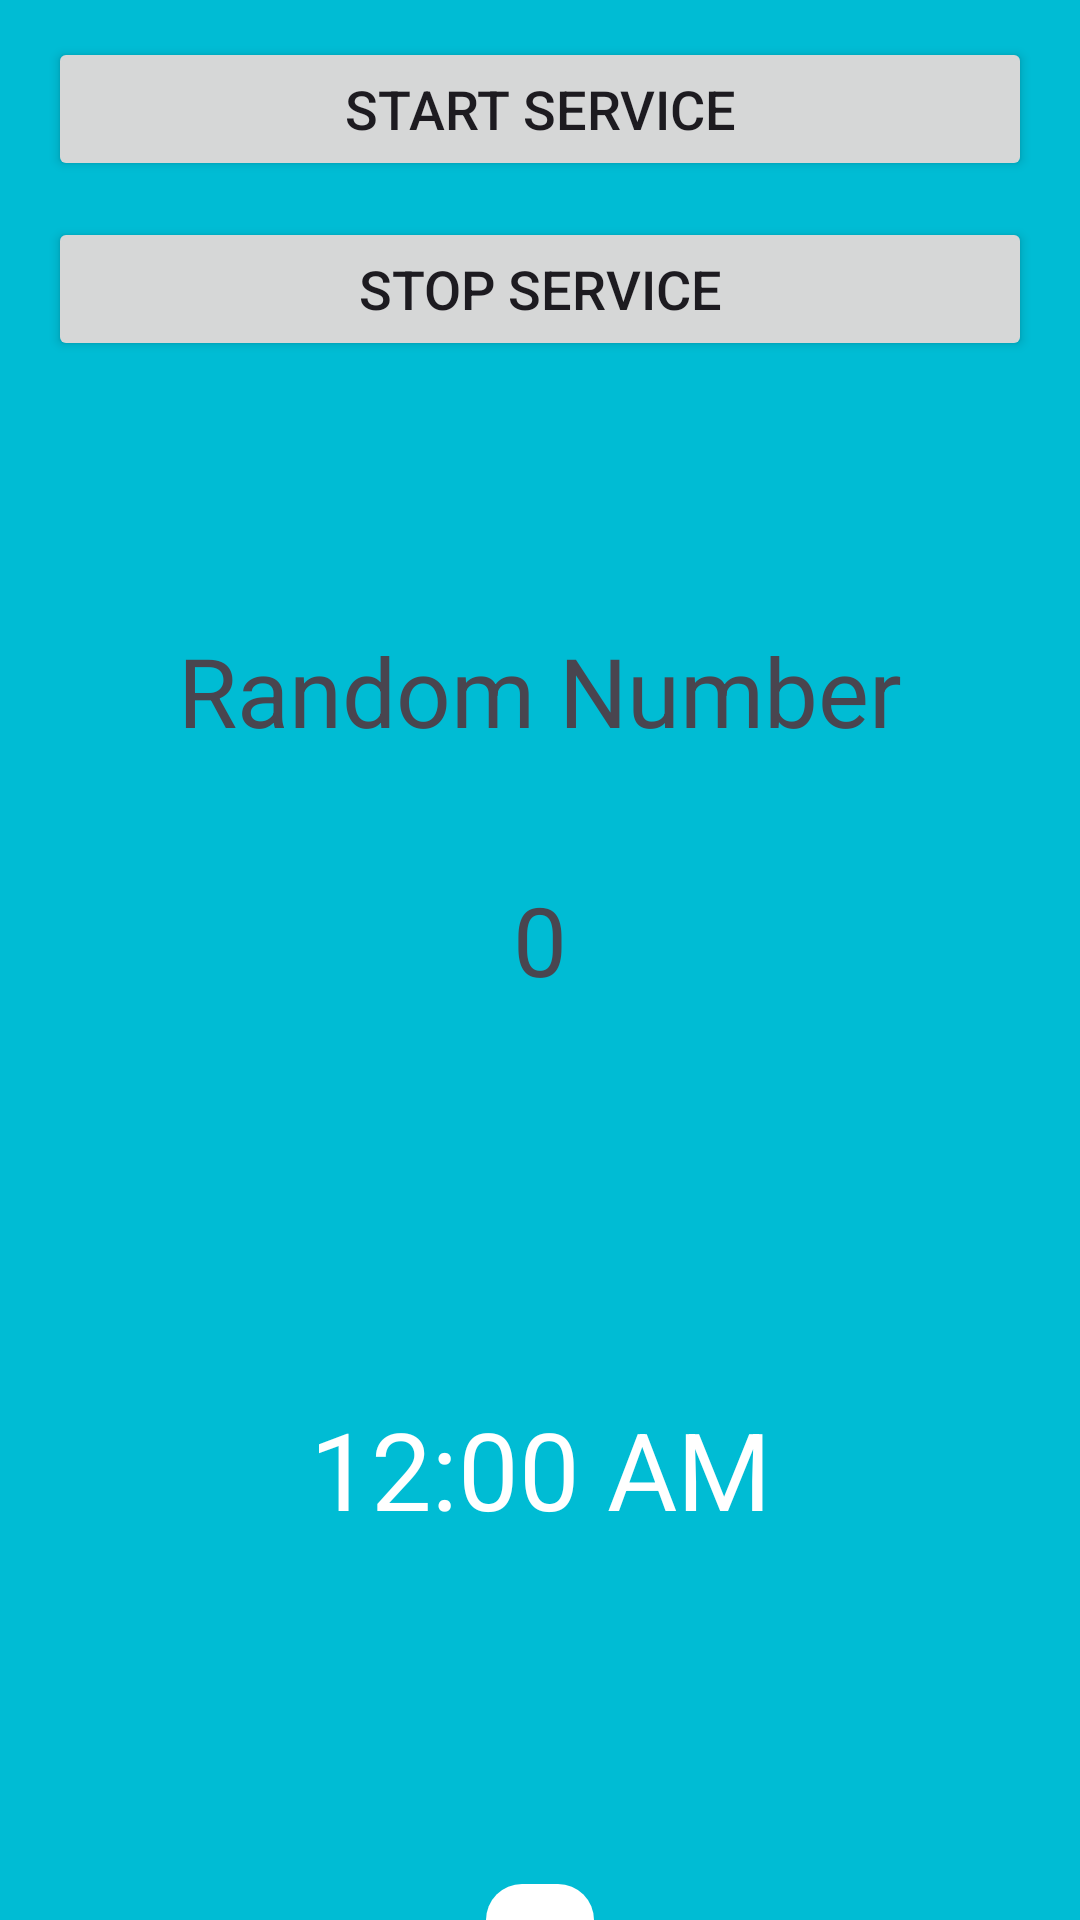

The Android layout XML behind this screen, and the referenced resources:
<!-- AndroidManifest.xml: application theme Theme.TempNavigation -->
<!-- res/layout/fragment_profile.xml -->
<?xml version="1.0" encoding="utf-8"?>
<androidx.constraintlayout.widget.ConstraintLayout xmlns:android="http://schemas.android.com/apk/res/android"
    xmlns:tools="http://schemas.android.com/tools"
    android:layout_width="match_parent"
    android:layout_height="match_parent"
    xmlns:app="http://schemas.android.com/apk/res-auto"
    android:background="@color/colorPrimary"
    tools:context=".views.fragments.ProfileFragment">

    <Button
        android:id="@+id/start_button"
        android:layout_width="match_parent"
        android:layout_height="wrap_content"
        android:text="Start Service"
        android:textSize="@dimen/_18sp"
        android:padding="@dimen/_8dp"
        android:layout_marginHorizontal="@dimen/_16dp"
        app:layout_constraintStart_toStartOf="parent"
        app:layout_constraintEnd_toEndOf="parent"
        app:layout_constraintTop_toTopOf="parent"
        app:layout_constraintBottom_toTopOf="@id/stop_button"
        />
    <Button
        android:id="@+id/stop_button"
        android:layout_width="match_parent"
        android:layout_height="wrap_content"
        android:text="Stop Service"
        android:textSize="@dimen/_18sp"
        android:padding="@dimen/_8dp"
        android:layout_marginHorizontal="@dimen/_16dp"
        app:layout_constraintStart_toStartOf="parent"
        app:layout_constraintEnd_toEndOf="parent"
        app:layout_constraintTop_toTopOf="parent"
        app:layout_constraintBottom_toTopOf="@id/title"
        />

    <TextView
        android:id="@+id/title"
        android:layout_width="wrap_content"
        android:layout_height="wrap_content"
        android:padding="@dimen/_16dp"
        android:text="Random Number"
        android:textSize="@dimen/_32sp"
        app:layout_constraintBottom_toBottomOf="parent"
        app:layout_constraintEnd_toEndOf="parent"
        app:layout_constraintStart_toStartOf="parent"
        app:layout_constraintTop_toTopOf="parent"
        app:layout_constraintVertical_bias="0.341" />

    <TextView
        android:id="@+id/text_view_number"
        android:layout_width="wrap_content"
        android:layout_height="wrap_content"
        android:padding="@dimen/_16dp"
        android:text="0"
        android:textSize="@dimen/_32sp"
        app:layout_constraintBottom_toBottomOf="parent"
        app:layout_constraintEnd_toEndOf="parent"
        app:layout_constraintStart_toStartOf="parent"
        app:layout_constraintTop_toBottomOf="@id/title"

        app:layout_constraintVertical_bias="0.027" />
       <TextClock
           android:id="@+id/text_clock"
           android:layout_width="match_parent"
           android:layout_height="wrap_content"
           android:textSize="@dimen/_36sp"
           android:text="12:00 AM"
           android:textAlignment="center"
           android:textColor="@color/colorWhite"
           app:layout_constraintBottom_toTopOf="@+id/image_view_up"
            app:layout_constraintTop_toBottomOf="@+id/text_view_number"
           app:layout_constraintStart_toStartOf="parent"
           app:layout_constraintEnd_toEndOf="parent"
           />

        <ImageView
            android:id="@+id/image_view_up"
            android:layout_width="wrap_content"
            android:layout_height="wrap_content"
            android:src="@drawable/arrow_up_24"
            android:paddingLeft="@dimen/_18dp"
            android:paddingTop="@dimen/_12dp"
            android:paddingEnd="@dimen/_18dp"
            android:background="@drawable/shape_upper_round_corner_up_bg"
            app:layout_constraintLeft_toLeftOf="parent"
            app:layout_constraintRight_toRightOf="parent"
            app:layout_constraintBottom_toBottomOf="parent"
            />
</androidx.constraintlayout.widget.ConstraintLayout>
<!-- resources referenced by this layout -->
<resources>
  <color name="colorPrimary">#00BCD4</color>
  <color name="colorWhite">#FFFFFF</color>
  <dimen name="_12dp">12dp</dimen>
  <dimen name="_16dp">16dp</dimen>
  <dimen name="_18dp">18dp</dimen>
  <dimen name="_18sp">18sp</dimen>
  <dimen name="_32sp">32sp</dimen>
  <dimen name="_36sp">36sp</dimen>
  <dimen name="_8dp">8dp</dimen>
  <!-- drawable shape_upper_round_corner_up_bg (drawable) -->
  <?xml version="1.0" encoding="utf-8"?>
  <shape xmlns:android="http://schemas.android.com/apk/res/android"
      android:shape="rectangle"
      >
      <solid android:color="@color/white"/>
      <corners android:topRightRadius="@dimen/_32dp"
          android:topLeftRadius="@dimen/_32dp"/>
  </shape>
  <style name="Theme.TempNavigation" parent="Base.Theme.TempNavigation" />
  <color name="white">#FFFFFFFF</color>
  <dimen name="_32dp">32dp</dimen>
  <style name="Base.Theme.TempNavigation" parent="Theme.Material3.DayNight.NoActionBar">
          <item name="windowActionBar">true</item>
          
          
      </style>
</resources>
